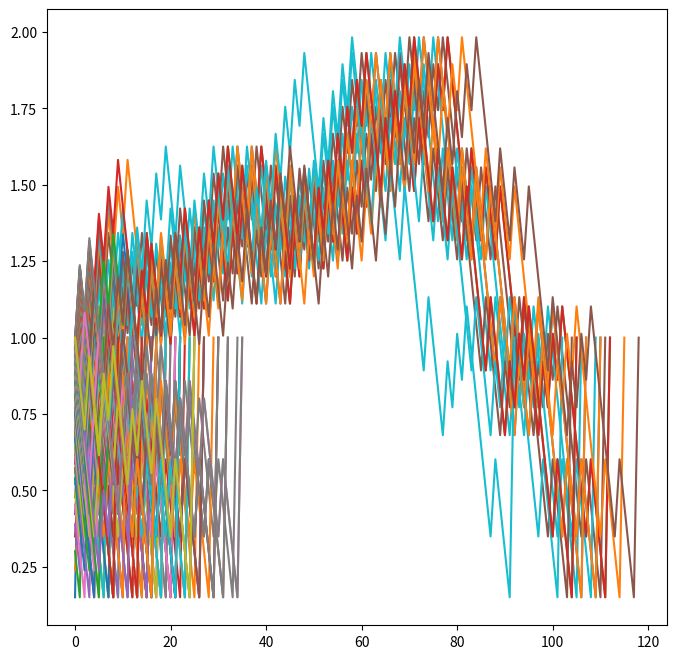

This figure's Python source:
from math import log
from matplotlib import pyplot as plt

plt.figure(figsize=(8, 8))

class CollatzLinkedList:
    def __init__(self, num):
        self.num = num

    def generate_sequence(self, num) -> list:
        # returns [x, y] where x=length of sequence and y=sequence
        n = num
        stack = []
        
        while n != 1:

            # stack.append(n)     # represnt smaller numbers
            stack.append(log(n, 100))  # represent very large numbers

            if n % 2 != 0:
                n = n * 3 + 1
            else:
                n /= 2
        
        stack.append(n)
        x = list(range(len(stack)))
        return [x, stack]

    def show_sequence(self):
        x, y = self.generate_sequence(self.num)

        plt.title(str(self.num))
        plt.plot(x, y)
        plt.show()

    def show_sequences(self):
        for i in range(2, self.num + 1):
            x, y = self.generate_sequence(i)
            plt.plot(x, y)
            # plt.show()  # show one by one
        plt.show()     # show all at once


def main():
    c = CollatzLinkedList(100)
    x = c.show_sequences()


if __name__ == '__main__':
    main()
